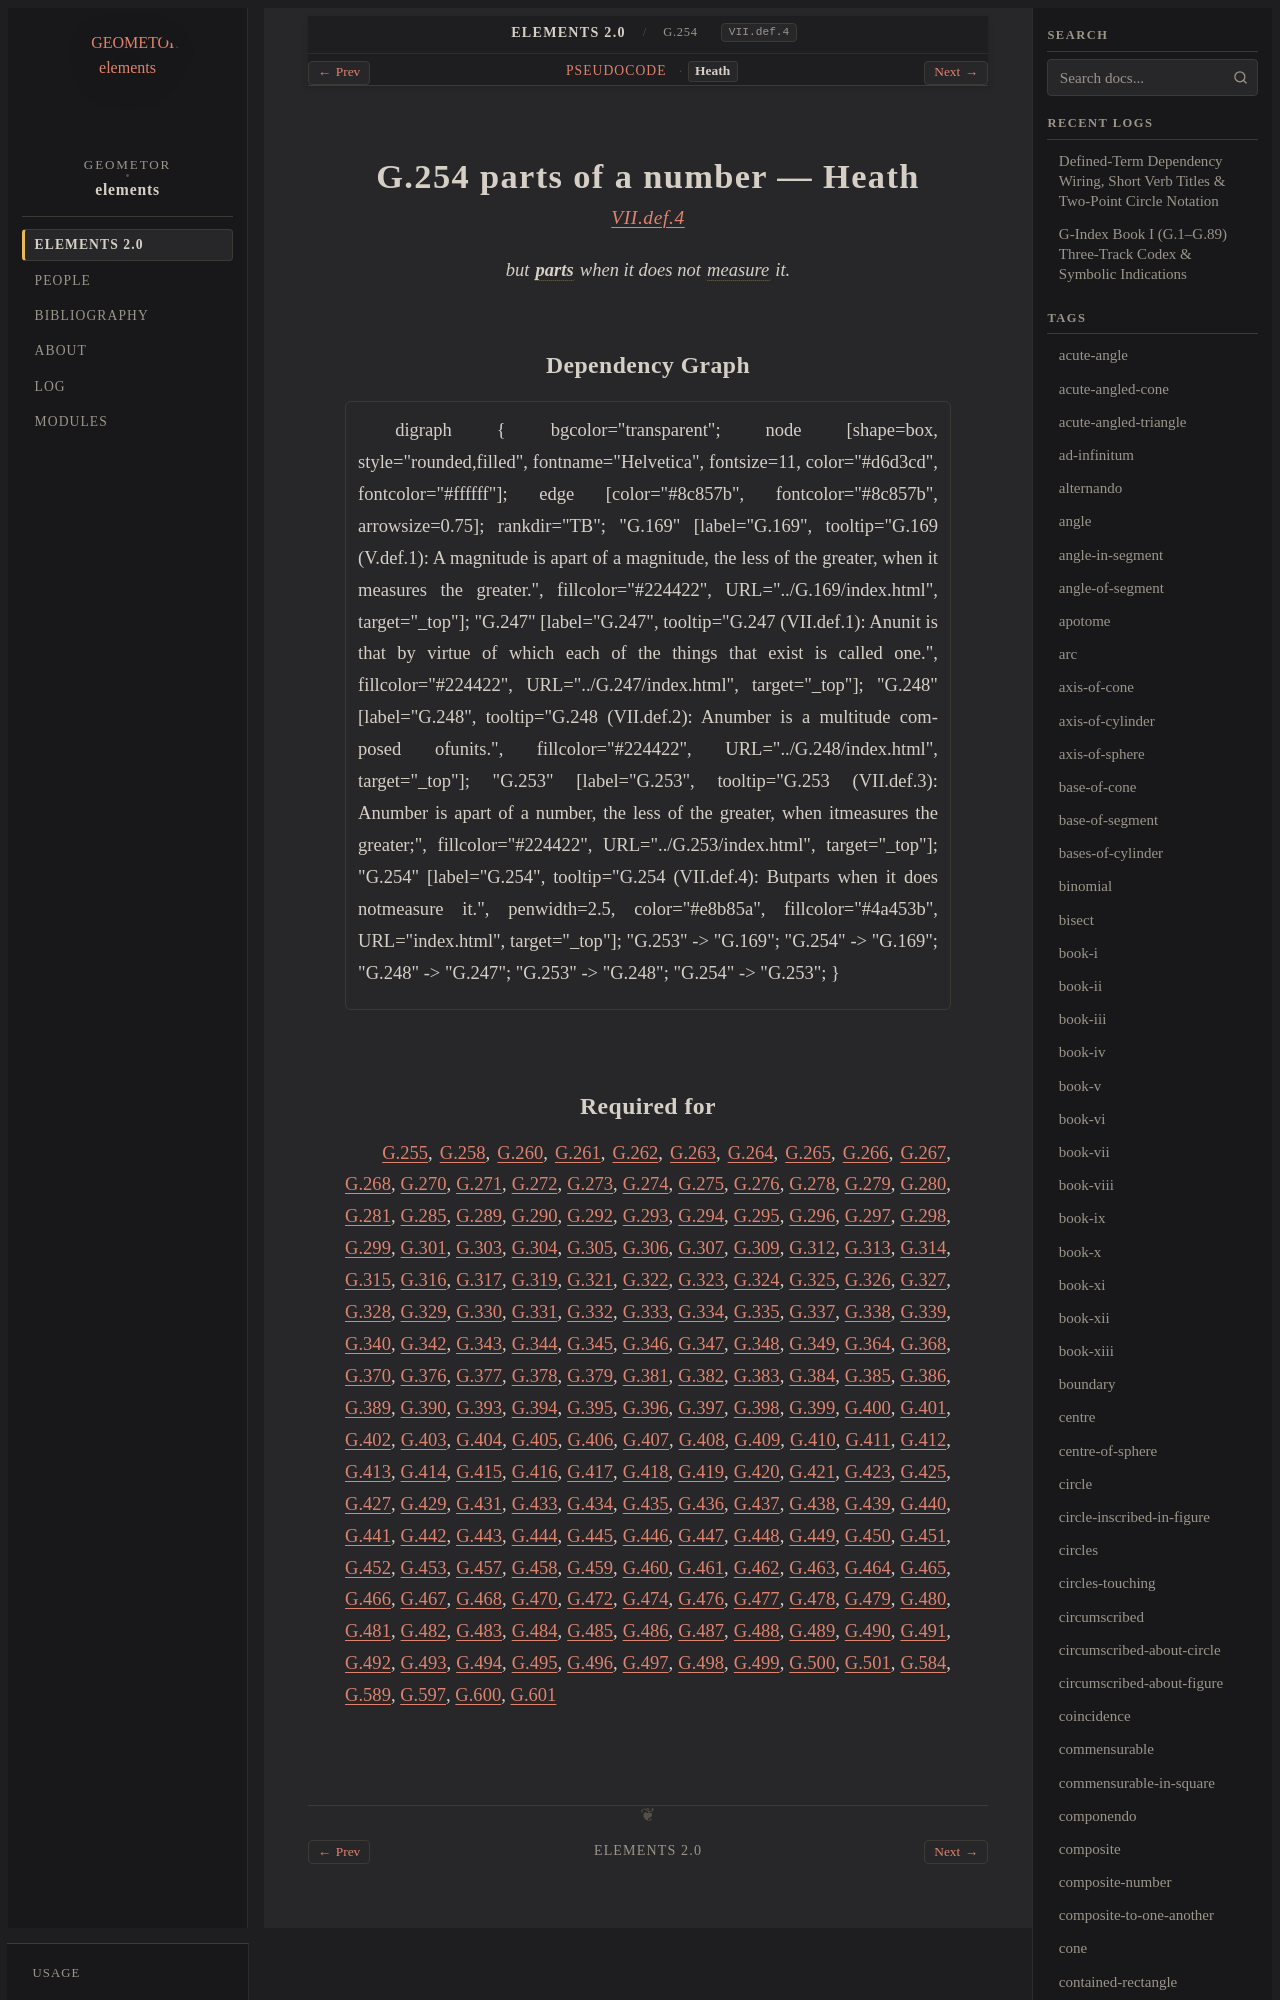

repository: geometor/elements · page: elements2/G.254/heath.html · generator: sphinx

:canonical_id: G.254
:original_id: VII.def.4
:title: G.254 parts of a number
:volume: II
:book: VII
:type: def

G.254 parts of a number — Heath
===============================

.. rubric:: `VII.def.4 <https://geometor.github.io/euclid/heath/volume_II/book_vii/definitions/#vii-def-4>`_

.. enunciation::

   but :term:`**parts** <parts-non-aliquot>` when it does not :term:`measure <G.253>` it.
